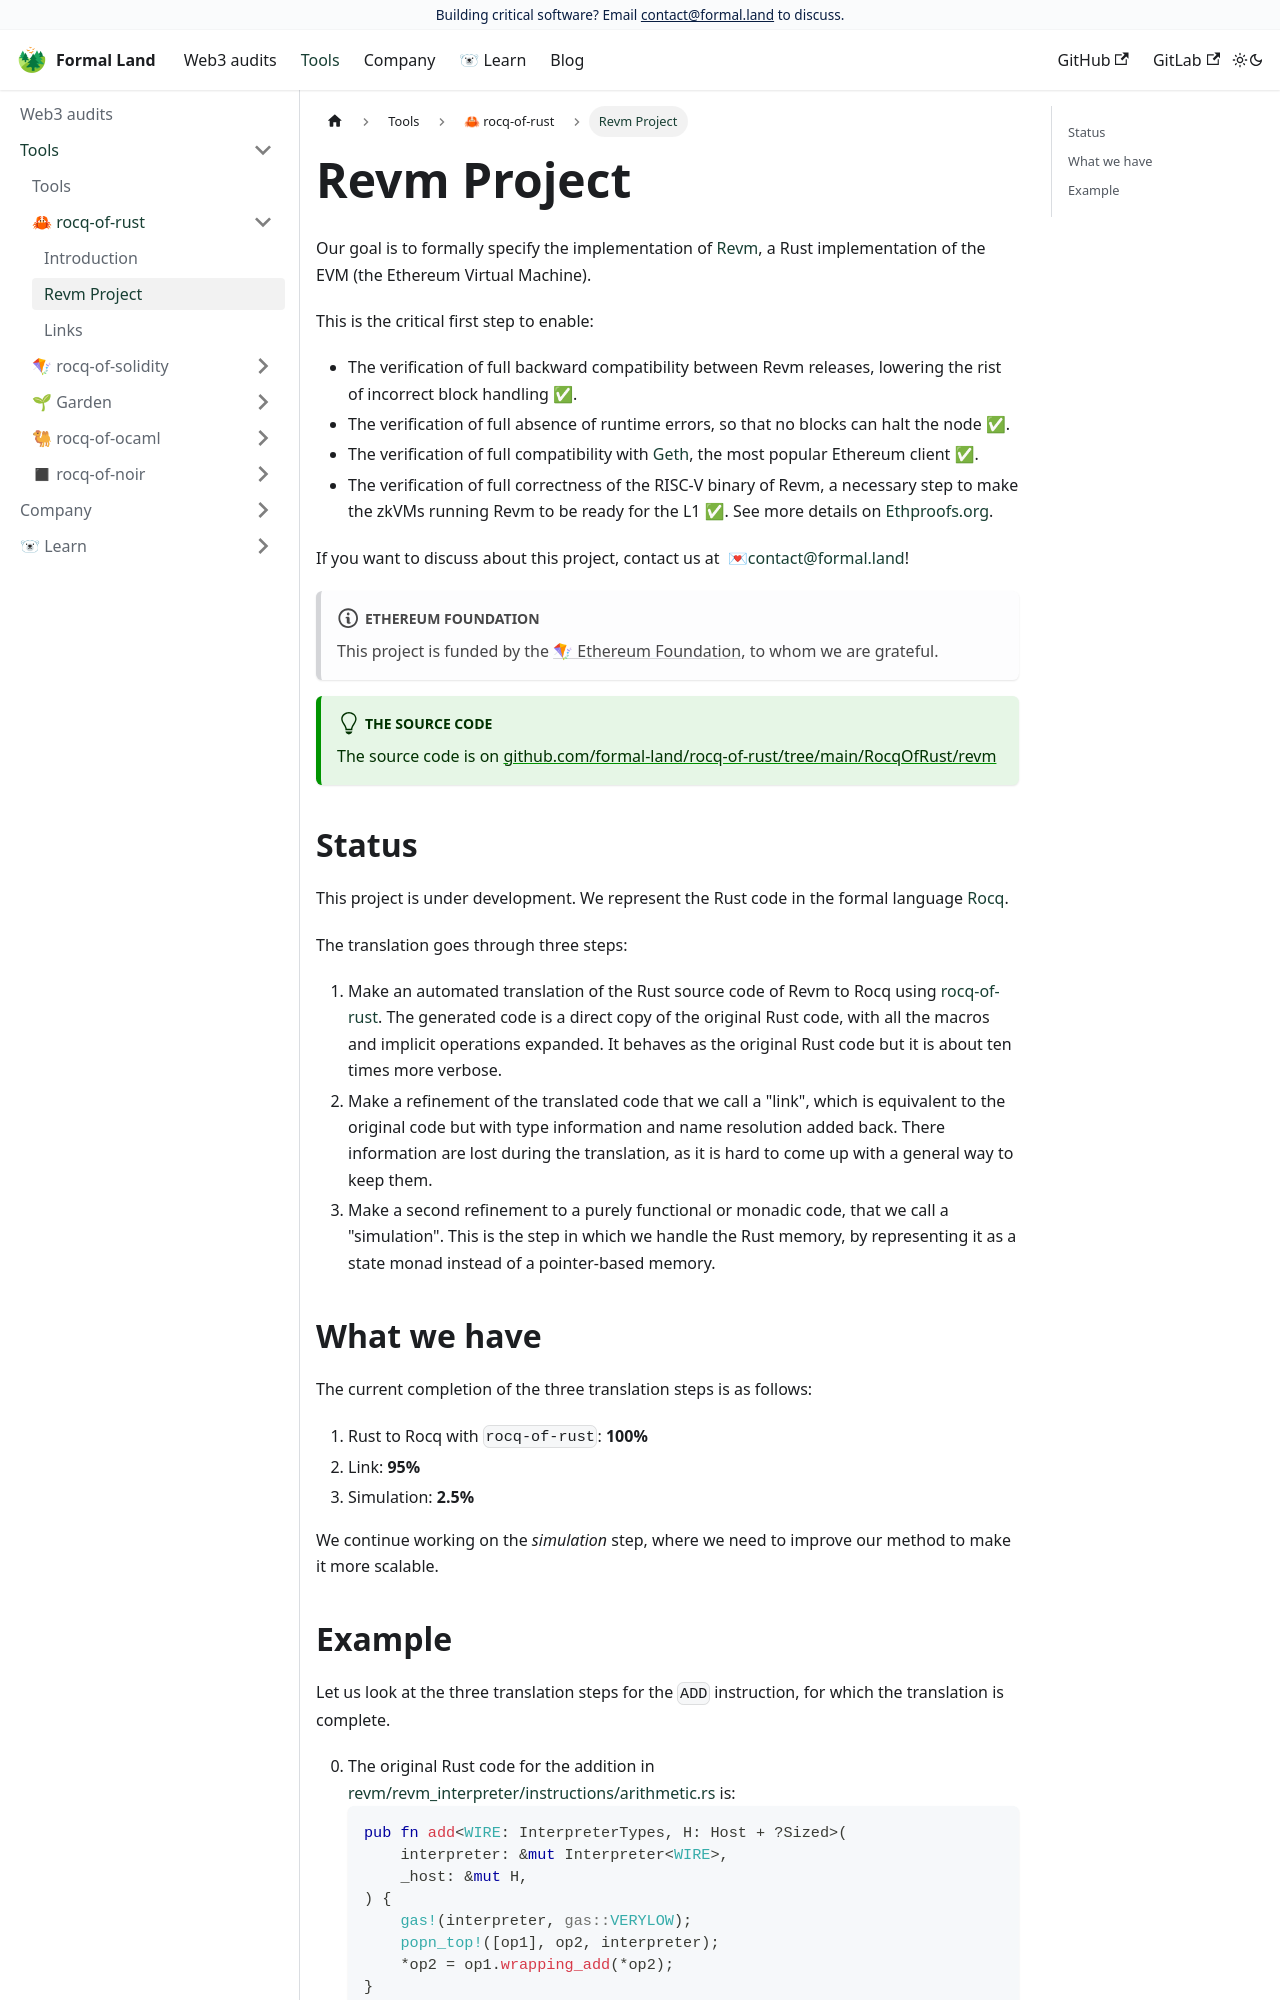

repository: formal-land/formal.land · page: docs/tools/rocq-of-rust/revm-project.html · generator: docusaurus

---
id: revm-project
title: Revm Project
---

import ProgressChart from '@site/src/components/ProgressChart';

<!-- <ProgressChart data={[
  {
    "date": "2025-06-15",
    "linkPct": 10,
    "simulatePct": 0,
  },
  {
    "date": "2025-07-01",
    "linkPct": 28,
    "simulatePct": 5,
  },
  {
    "date": "2025-08-01",
    "linkPct": 55,
    "simulatePct": 22,
  },
  {
    "date": "2025-09-05",
    "linkPct": 72,
    "simulatePct": 41,
  }
]} /> -->

Our goal is to formally specify the implementation of [Revm](https://github.com/bluealloy/revm), a Rust implementation of the EVM (the Ethereum Virtual Machine).

This is the critical first step to enable:

- The verification of full backward compatibility between Revm releases, lowering the rist of incorrect block handling ✅.
- The verification of full absence of runtime errors, so that no blocks can halt the node ✅.
- The verification of full compatibility with [Geth](https://github.com/ethereum/go-ethereum), the most popular Ethereum client ✅.
- The verification of full correctness of the RISC-V binary of Revm, a necessary step to make the zkVMs running Revm to be ready for the L1 ✅. See more details on [Ethproofs.org](https://ethproofs.org/).

If you want to discuss about this project, contact us at&nbsp;[&nbsp;💌&#099;&#111;&#110;&#116;&#097;&#099;&#116;&#064;formal&#046;&#108;&#097;&#110;&#100;](mailto:contact@formal.land)!

:::note Ethereum Foundation

This project is funded by the [🪁&nbsp;Ethereum Foundation](https://ethereum.foundation/), to whom we are grateful.

:::

:::tip The source code

The source code is on [github.com/formal-land/rocq-of-rust/tree/main/RocqOfRust/revm](https://github.com/formal-land/rocq-of-rust/tree/main/RocqOfRust/revm)

:::

## Status

This project is under development. We represent the Rust code in the formal language [Rocq](https://rocq-prover.org/).

The translation goes through three steps:

1. Make an automated translation of the Rust source code of Revm to Rocq using [rocq-of-rust](https://github.com/formal-land/rocq-of-rust). The generated code is a direct copy of the original Rust code, with all the macros and implicit operations expanded. It behaves as the original Rust code but it is about ten times more verbose.
2. Make a refinement of the translated code that we call a "link", which is equivalent to the original code but with type information and name resolution added back. There information are lost during the translation, as it is hard to come up with a general way to keep them.
3. Make a second refinement to a purely functional or monadic code, that we call a "simulation". This is the step in which we handle the Rust memory, by representing it as a state monad instead of a pointer-based memory.

## What we have

The current completion of the three translation steps is as follows:

1. Rust to Rocq with `rocq-of-rust`: **100%**
2. Link: **95%**
3. Simulation: **2.5%**

We continue working on the _simulation_ step, where we need to improve our method to make it more scalable.
